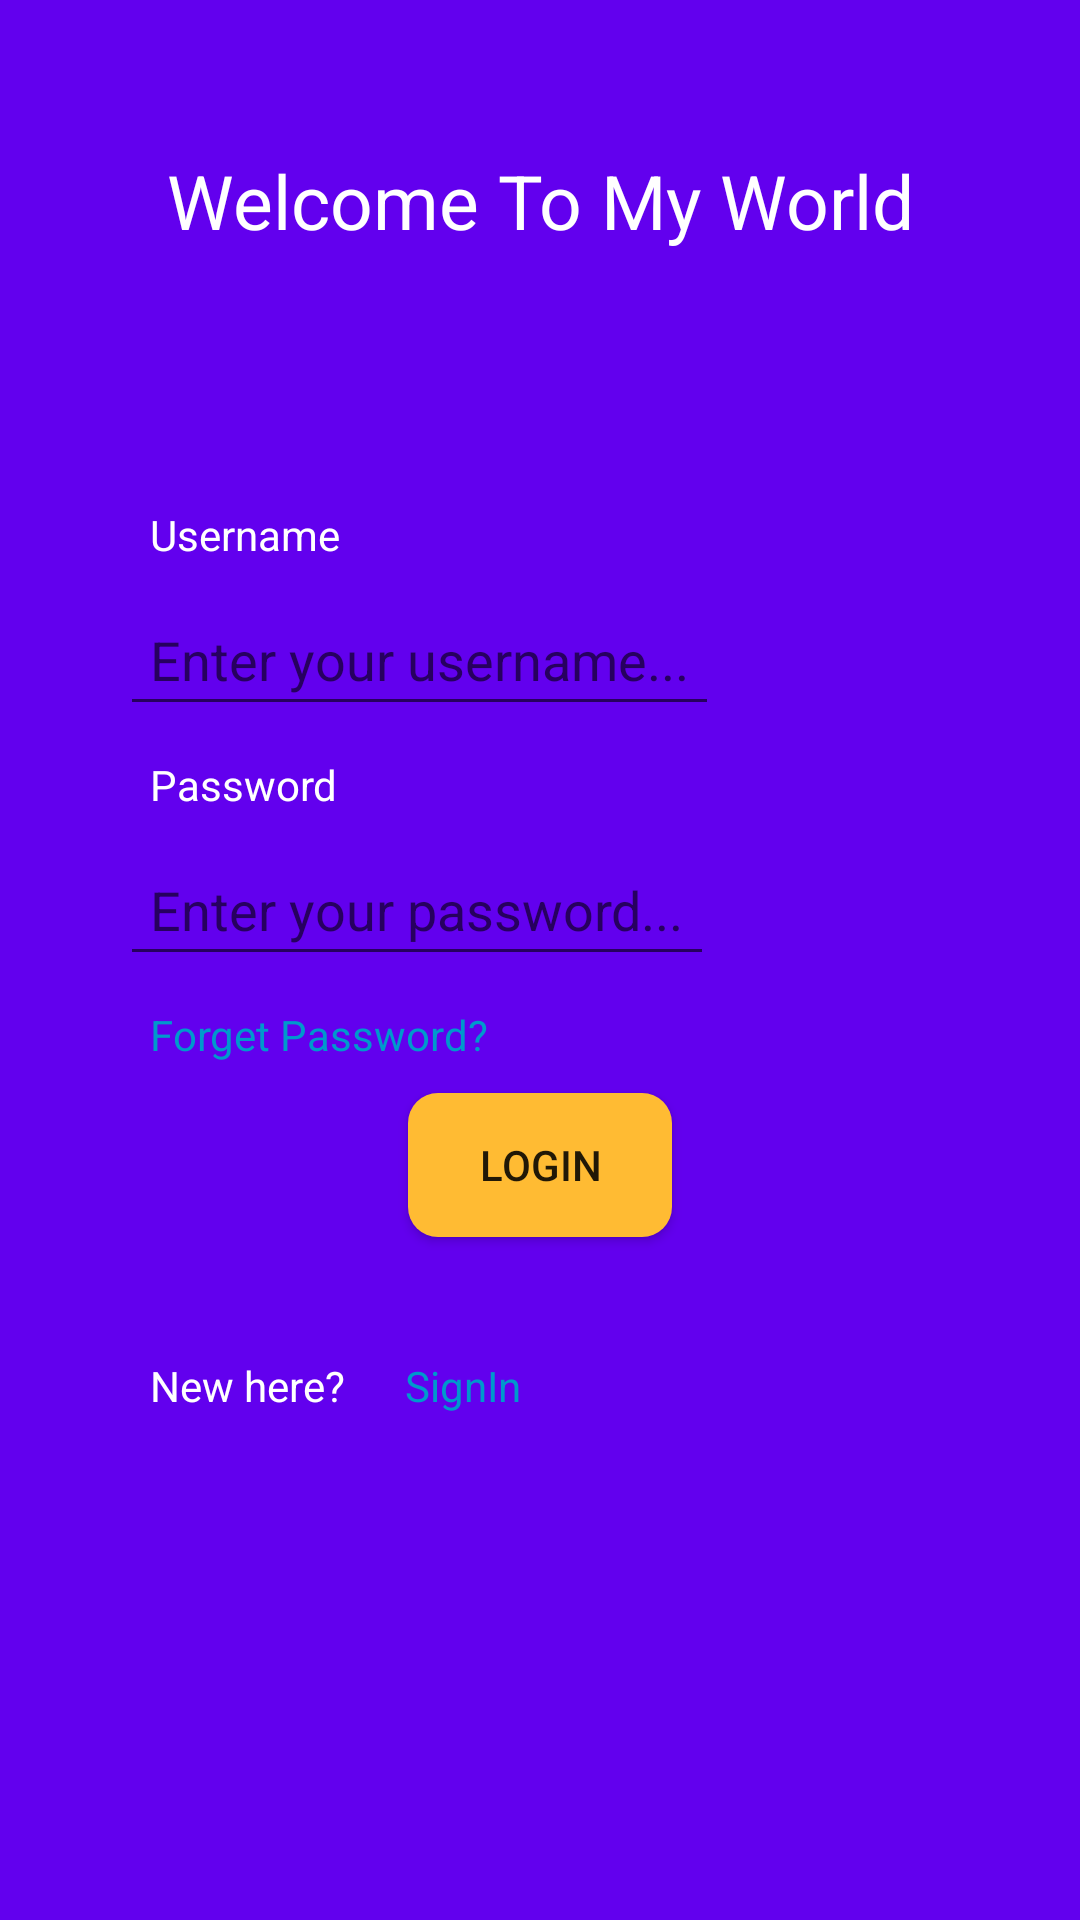

Produce the Android XML layout that renders to this screen, including the resource entries it uses.
<!-- AndroidManifest.xml: application theme Theme.AppCompat.Light.NoActionBar -->
<!-- res/layout/login_view.xml -->
<?xml version="1.0" encoding="utf-8"?>
<RelativeLayout xmlns:android="http://schemas.android.com/apk/res/android"
    android:layout_width="match_parent"
    android:layout_height="match_parent"
    android:background="@color/colorPrimary">

    <androidx.appcompat.widget.AppCompatTextView
        android:layout_width="match_parent"
        android:layout_height="wrap_content"
        android:layout_marginTop="50dp"
        android:text="@string/welcome"
        android:textAlignment="center"
        android:textColor="@android:color/white"
        android:textSize="25sp" />

    <LinearLayout
        android:layout_width="match_parent"
        android:layout_height="wrap_content"
        android:layout_centerInParent="true"
        android:layout_margin="40dp"
        android:orientation="vertical">

        <TextView
            android:layout_width="wrap_content"
            android:layout_height="wrap_content"
            android:padding="10dp"
            android:text="@string/username"
            android:textColor="@android:color/white" />

        <EditText
            android:layout_width="wrap_content"
            android:layout_height="wrap_content"
            android:hint="@string/nameHint"
            android:padding="10dp"
            android:textColor="@android:color/white" />

        <TextView
            android:layout_width="wrap_content"
            android:layout_height="wrap_content"
            android:padding="10dp"
            android:text="@string/password"
            android:textColor="@android:color/white" />

        <EditText
            android:layout_width="wrap_content"
            android:layout_height="wrap_content"
            android:hint="@string/passwordHint"
            android:padding="10dp"
            android:textColor="@android:color/white" />

        <androidx.appcompat.widget.AppCompatTextView
            android:layout_width="wrap_content"
            android:layout_height="wrap_content"
            android:padding="10dp"
            android:text="@string/forget"
            android:textColor="@android:color/holo_blue_dark" />

        <androidx.appcompat.widget.AppCompatButton
            android:id="@+id/login_view_login_button"
            android:layout_width="wrap_content"
            android:layout_height="wrap_content"
            android:layout_gravity="center"
            android:background="@drawable/login_button_background"
            android:padding="10dp"
            android:text="@string/login" />

        <LinearLayout
            android:layout_width="match_parent"
            android:layout_height="wrap_content"
            android:layout_marginTop="30dp"
            android:orientation="horizontal"
            android:padding="10dp">

            <androidx.appcompat.widget.AppCompatTextView
                android:layout_width="wrap_content"
                android:layout_height="wrap_content"
                android:text="@string/newHere"
                android:textColor="@android:color/white" />

            <androidx.appcompat.widget.AppCompatTextView
                android:layout_width="wrap_content"
                android:layout_height="wrap_content"
                android:layout_marginStart="20dp"
                android:text="@string/signIn"
                android:textColor="@android:color/holo_blue_dark" />
        </LinearLayout>
    </LinearLayout>

</RelativeLayout>
<!-- resources referenced by this layout -->
<resources>
  <!-- drawable login_button_background (drawable) -->
  <?xml version="1.0" encoding="utf-8"?>
  <shape xmlns:android="http://schemas.android.com/apk/res/android"
      android:shape="rectangle">
      <solid android:color="@android:color/holo_orange_light" />
      <corners android:radius="10dp" />
  </shape>
  <string name="forget">Forget Password?</string>
  <string name="login">LogIn</string>
  <string name="nameHint">Enter your username...</string>
  <string name="newHere">New here?</string>
  <string name="password">Password</string>
  <string name="passwordHint">Enter your password...</string>
  <string name="signIn">SignIn</string>
  <string name="username">Username</string>
  <string name="welcome">Welcome To My World</string>
  <!-- not gathered from this repository: default colours our renderer supplied (Android Studio template values) -->
  <color name="colorPrimary">#FF6200EE</color>
</resources>
